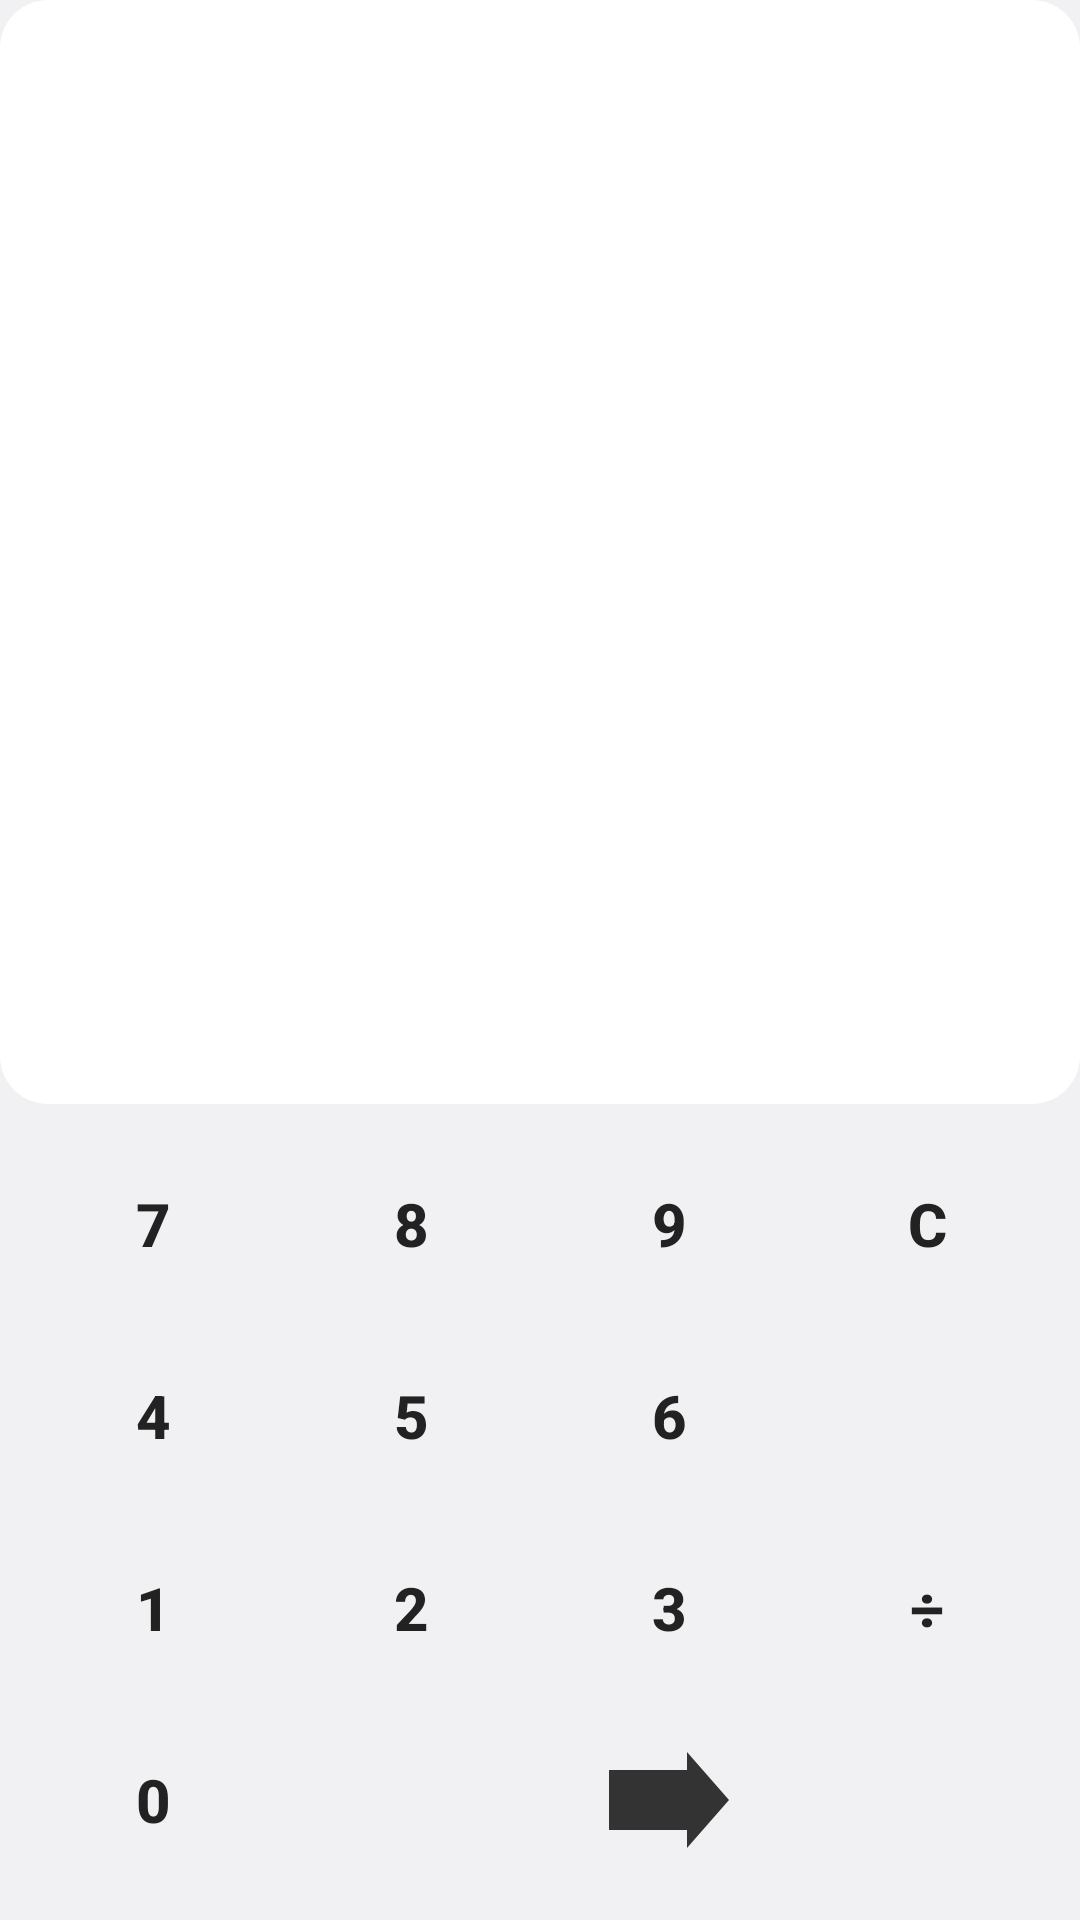

Reconstruct the res/layout file that produces this screen, plus the resources it refers to.
<!-- AndroidManifest.xml: application theme AppTheme -->
<!-- res/layout/activity_division.xml -->
<?xml version="1.0" encoding="utf-8"?>
<RelativeLayout xmlns:android="http://schemas.android.com/apk/res/android"
    xmlns:tools="http://schemas.android.com/tools"
    android:layout_width="match_parent"
    android:layout_height="match_parent"
    android:background="@color/backgroundDark"
    tools:context="com.infovsn.homework.Division">

    <TextView
        android:id="@+id/txtScreen"
        style="@style/DisplayText"
        android:layout_width="match_parent"
        android:layout_height="wrap_content"
        android:layout_alignParentTop="true"
        android:layout_above="@+id/first"
        android:maxLines="50"
        android:scrollbars="vertical"
        android:focusable="true"
        android:focusableInTouchMode="true" />

    <LinearLayout
        android:id="@+id/first"
        android:layout_width="match_parent"
        android:layout_height="wrap_content"
        android:layout_alignParentBottom="true"
        android:orientation="vertical"
        android:padding="@dimen/spacing_sm">

        
        <LinearLayout android:layout_width="match_parent" android:layout_height="wrap_content" android:orientation="horizontal">
            <Button android:id="@+id/seven" style="@style/KeypadButton" android:layout_width="0dp" android:layout_weight="1" android:text="@string/digit_7" />
            <Button android:id="@+id/eight" style="@style/KeypadButton" android:layout_width="0dp" android:layout_weight="1" android:text="@string/digit_8" />
            <Button android:id="@+id/nine" style="@style/KeypadButton" android:layout_width="0dp" android:layout_weight="1" android:text="@string/digit_9" />
            <Button android:id="@+id/clear" style="@style/KeypadButton" android:layout_width="0dp" android:layout_weight="1" android:text="@string/clear" />
        </LinearLayout>

        
        <LinearLayout android:layout_width="match_parent" android:layout_height="wrap_content" android:orientation="horizontal" android:layout_marginTop="@dimen/keypad_row_spacing">
            <Button android:id="@+id/four" style="@style/KeypadButton" android:layout_width="0dp" android:layout_weight="1" android:text="@string/digit_4" />
            <Button android:id="@+id/five" style="@style/KeypadButton" android:layout_width="0dp" android:layout_weight="1" android:text="@string/digit_5" />
            <Button android:id="@+id/six" style="@style/KeypadButton" android:layout_width="0dp" android:layout_weight="1" android:text="@string/digit_6" />
            <ImageButton android:id="@+id/backspace" style="@style/KeypadIconButton" android:layout_width="0dp" android:layout_weight="1" android:contentDescription="@string/backspace" android:src="@drawable/ic_backspace_black_24dp" />
        </LinearLayout>

        
        <LinearLayout android:layout_width="match_parent" android:layout_height="wrap_content" android:orientation="horizontal" android:layout_marginTop="@dimen/keypad_row_spacing">
            <Button android:id="@+id/one" style="@style/KeypadButton" android:layout_width="0dp" android:layout_weight="1" android:text="@string/digit_1" />
            <Button android:id="@+id/two" style="@style/KeypadButton" android:layout_width="0dp" android:layout_weight="1" android:text="@string/digit_2" />
            <Button android:id="@+id/three" style="@style/KeypadButton" android:layout_width="0dp" android:layout_weight="1" android:text="@string/digit_3" />
            <Button android:id="@+id/add" style="@style/KeypadButton" android:layout_width="0dp" android:layout_weight="1" android:text="@string/div2" />
        </LinearLayout>

        
        <LinearLayout android:layout_width="match_parent" android:layout_height="wrap_content" android:orientation="horizontal" android:layout_marginTop="@dimen/keypad_row_spacing">
            <Button android:id="@+id/zero" style="@style/KeypadButton" android:layout_width="0dp" android:layout_weight="1" android:text="@integer/zero" />
            <ImageButton android:id="@+id/equal" style="@style/KeypadResultButton" android:layout_width="0dp" android:layout_weight="3" android:contentDescription="@string/send" android:src="@drawable/ic_result_arrow" />
        </LinearLayout>
    </LinearLayout>
</RelativeLayout>
<!-- resources referenced by this layout -->
<resources>
  <color name="backgroundDark">#F1F1F3</color>
  <dimen name="keypad_row_spacing">0dp</dimen>
  <dimen name="spacing_sm">8dp</dimen>
  <!-- drawable ic_result_arrow (drawable) -->
  <?xml version="1.0" encoding="utf-8"?>
  <vector xmlns:android="http://schemas.android.com/apk/res/android"
      android:width="48dp"
      android:height="48dp"
      android:viewportWidth="48"
      android:viewportHeight="48">
      
      <path
          android:fillColor="#FFFFFFFF"
          android:pathData="M4,14L30,14L30,8L44,24L30,40L30,34L4,34Z" />
  </vector>
  <integer name="zero">0</integer>
  <string name="backspace">⌫</string>
  <string name="clear">C</string>
  <string name="digit_1">1</string>
  <string name="digit_2">2</string>
  <string name="digit_3">3</string>
  <string name="digit_4">4</string>
  <string name="digit_5">5</string>
  <string name="digit_6">6</string>
  <string name="digit_7">7</string>
  <string name="digit_8">8</string>
  <string name="digit_9">9</string>
  <string name="div2">÷</string>
  <string name="send">Send</string>
  <style name="DisplayText" parent="TextAppearance.AppCompat.Large">
          <item name="android:textSize">30sp</item>
          <item name="android:textColor">@color/textPrimary</item>
          <item name="android:padding">12dp</item>
          <item name="android:gravity">end|bottom</item>
          <item name="android:background">@drawable/display_bg</item>
      </style>
  <style name="KeypadIconButton" parent="KeypadButton">
          <item name="android:padding">0dp</item>
          <item name="android:scaleType">centerInside</item>
          <item name="android:adjustViewBounds">true</item>
      </style>
  <style name="KeypadResultButton" parent="KeypadIconButton.Primary">
          
          <item name="android:padding">8dp</item>
          <item name="android:scaleType">centerInside</item>
          <item name="android:adjustViewBounds">true</item>
          
          <item name="android:tint">@color/keypadIconTint</item>
          <item name="android:background">@android:color/transparent</item>
          <item name="android:elevation">0dp</item>
      </style>
  <color name="textPrimary">#222222</color>
  <!-- drawable display_bg (drawable) -->
  <?xml version="1.0" encoding="utf-8"?>
  <shape xmlns:android="http://schemas.android.com/apk/res/android" android:shape="rectangle">
      <solid android:color="@color/white" />
      <corners android:radius="@dimen/display_corner_radius" />
  </shape>
  <dimen name="keypad_button_height">64dp</dimen>
  <style name="KeypadIconButton.Primary" parent="KeypadIconButton">
          <item name="android:background">@android:color/transparent</item>
          <item name="android:tint">@color/keypadIconTint</item>
          <item name="android:padding">0dp</item>
          <item name="android:scaleType">centerInside</item>
          <item name="android:elevation">0dp</item>
      </style>
  <color name="keypadIconTint">#333333</color>
  <color name="colorPrimary">@color/actionBarRed</color>
  <color name="colorPrimaryDark">@color/actionBarRedDark</color>
  <color name="colorAccent">@color/actionBarRed</color>
  <color name="actionBarRedDark">#D32F2F</color>
  <color name="textSecondary">#555555</color>
  <style name="RedActionBar" parent="@style/Widget.AppCompat.Light.ActionBar.Solid">
          <item name="background">@color/actionBarRed</item>
          <item name="titleTextStyle">@style/RedActionBarTitleText</item>
          <item name="android:homeAsUpIndicator">@drawable/ic_back_arrow_white</item>
          <item name="elevation">4dp</item>
      </style>
  <color name="white">#FFFFFF</color>
  <dimen name="display_corner_radius">16dp</dimen>
  <color name="actionBarRed">#F44336</color>
  <style name="RedActionBarTitleText" parent="@style/TextAppearance.Widget.AppCompat.Toolbar.Title">
          <item name="android:textColor">@color/white</item>
      </style>
</resources>
